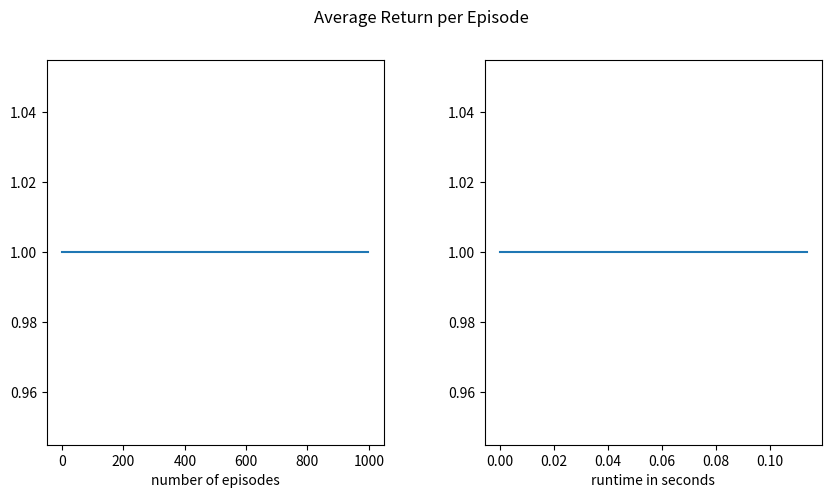

Recreate this plot in Python.
import numpy as np
import time
import matplotlib.pyplot as plt

class GridWorld:

    def __init__(self, height, width):
        self.height = height
        self.width = width
        self.agent = [0, 0]
        self.goal = [self.height - 1, self.width - 1]
        self.wall = [3, 2]
        self.trap = [2, 2]
        self.num_actions = 4
        self.actions = [0,1,2,3]
       

    def step(self, direction):
        """perform a step of the agent in a given direction and give a reward for the action"""

        row, col = self.agent

        #move right
        if direction == 0:
            if col < self.width - 1 and [row, col + 1] != self.wall:
                col += 1

        #move left
        elif direction == 1:
            if col > 0 and [row, col - 1] != self.wall:
                col -= 1
        #move up
        elif direction == 2:
            if row > 0 and [row - 1, col] != self.wall:
                row -= 1

        #move down
        elif direction == 3:
            if row < self.height - 1 and [row + 1, col] != self.wall:
                row += 1

        self.agent = [row, col]

        #check if agent reached the goal
        done = (self.agent == self.goal)

        #give reward
        if self.agent == self.trap:
            reward = -1

        elif self.agent == self.goal:
            reward = 1 
        else: 
            reward = -0.1

        return self.agent, reward, done

    def reset(self):
        """reset of the gridworld to the starting state"""
        self.agent = [0, 0]
        return self.agent

    def evaluate(self):
        """evaluate current position and check which actions lead closer to the goal"""
        #check current position to goal
        row, col = self.agent
        row_goal, col_goal = self.goal
        position_to_goal = [row_goal - row, col_goal - col]

        #check which actions lead closer to the goal
        useful_actions = []
        if position_to_goal[0] > 0: #down
            useful_actions.append(3)

        elif position_to_goal[0] < 0: #up
            useful_actions.append(2)

        if position_to_goal[1] > 0: #right
            useful_actions.append(0)

        elif position_to_goal[1] < 0: #left
            useful_actions.append(1)
        
        return useful_actions
    

    def render(self):
        #just for visualization 
        grid = np.zeros((self.height, self.width), dtype=str)
        grid[self.agent[0], self.agent[1]] = "A"
        grid[self.goal[0], self.goal[1]] = "G"
        grid[self.wall[0], self.wall[1]] = "W"
        grid[self.trap[0], self.trap[1]] = "T"
        print(grid)

    def epsilon_greedy_policy(self, Q, state, epsilon=0.1):
        if np.random.rand() < epsilon: # choose the action depending on the soft policy
            return np.random.choice(self.actions)

        else: # choose the action with the maximum q-value
            q_values = Q[state[0], state[1], :]
            max_q = np.max(q_values)
            max_indices = np.where(q_values == max_q)[0]
            return np.random.choice(max_indices) #if there is two actions with same maximum value then it will choose randomly from these two 
        
    def sarsa(self, n_epochs=1000, gamma=0.99, alpha=0.1):
        # Initialize empty dictionaries to store returns and counts for each state
        Q_SARSA = np.zeros((self.height, self.width,self.num_actions))
        #count = np.zeros((self.height, self.width, self.num_actions))

        #get a variable to accumulate the rewards of all epochs
        #total_reward = 0 
        average_reward = []

        for epoch in range(n_epochs):
            #episode = []
            state = self.reset()
            done = False
            action = self.epsilon_greedy_policy(Q_SARSA, state)

            while not done:
                next_state, reward, done = self.step(action)
                next_action = self.epsilon_greedy_policy(Q_SARSA, next_state)
                td_error = reward + gamma * Q_SARSA[next_state[0], next_state[1], next_action] - Q_SARSA[state[0], state[1], action]
                Q_SARSA[state[0], state[1], action] += alpha * td_error
                state = next_state
                action = next_action
            
            average_reward.append(reward)

        return Q_SARSA, average_reward

    
    def plot_average_return(self, returns, time, n_epochs=1000):
        """plotting of the average return per episode"""
        fig, (ax1, ax2) = plt.subplots(1,2, figsize=(10,5))
        fig.subplots_adjust(wspace=0.3)
        fig.suptitle('Average Return per Episode')
        ax1.plot(range(n_epochs), returns)
        ax1.set_xlabel('number of episodes')
        ax2.set_xlabel('runtime in seconds')
        ax2.plot(np.linspace(0, time, 1000), returns)
        plt.show()


    def visualize_state_values(self, policy):
        fig, ax = plt.subplots()
        ax.set_xticks(np.arange(self.width))
        ax.set_yticks(np.arange(self.height))
        #ax.set_xticklabels([])
        #ax.set_yticklabels([])
        ax.grid(True)
        im = ax.imshow(np.array(policy), cmap='viridis')
        cbar = ax.figure.colorbar(im, ax=ax)
        plt.show()

if __name__ == '__main__':
    env = GridWorld(4, 4)
    start_time = time.time()
    result, average_return = env.sarsa()
    #_, policy, average_return = env.mc_estimation()
    end_time = time.time()
    elapsed_time = end_time - start_time
    env.plot_average_return(average_return, elapsed_time)
    #print(policy)
    #env.render()
    #env.plot_average_return(average_return, elapsed_time)
    print(result)
    
